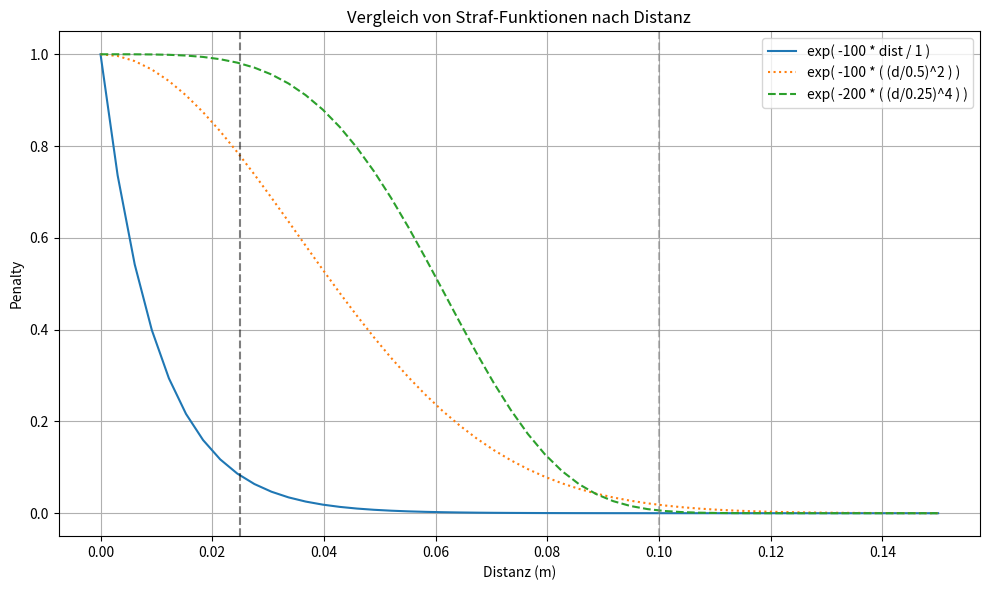

The matplotlib source for this figure:
import matplotlib.pyplot as plt
import numpy as np

# Definition aller drei Straf-Funktionen
distances = np.linspace(0, 0.15, 50)


# Variante 1: exp(-50 * dist)
falloff_1 = 1
faktor_1 = 100
penalty_lin = np.exp(-faktor_1 * distances / falloff_1)

# Variante 2: Glockenform um 0.275 mit falloff 0.05
falloff_2 = 0.5
faktor_2 = 100
'''
penalty_bell = np.where(
    distances < falloff_3,
    1 * np.exp(-((distances / falloff_3) ** 2) * faktor_3),
    0.0
)
'''
penalty_quad = np.exp(-((distances / falloff_2) ** 2) * faktor_2)

# Variante 3: exp(-100 * dist)
falloff_3 = 0.25
faktor_3 = 200
penalty_3 = np.exp(-((distances / falloff_3) ** 4) * faktor_3)

# Plot
plt.figure(figsize=(10, 6))

plt.plot(distances, penalty_lin, label=f"exp( -{faktor_1} * dist / {falloff_1} )", linestyle="-")
plt.plot(distances, penalty_quad, label=f"exp( -{faktor_2} * ( (d/{falloff_2})^2 ) )", linestyle=":")
plt.plot(distances, penalty_3, label=f"exp( -{faktor_3} * ( (d/{falloff_3})^4 ) )", linestyle="--")
plt.axvline(0.05/2, color="black", linestyle="--", alpha=0.5)
plt.axvline(0.1, color="grey", linestyle="--", alpha=0.5)
plt.title("Vergleich von Straf-Funktionen nach Distanz")
plt.xlabel("Distanz (m)")
plt.ylabel("Penalty")
plt.legend()
plt.grid(True)
plt.tight_layout()
plt.show()
